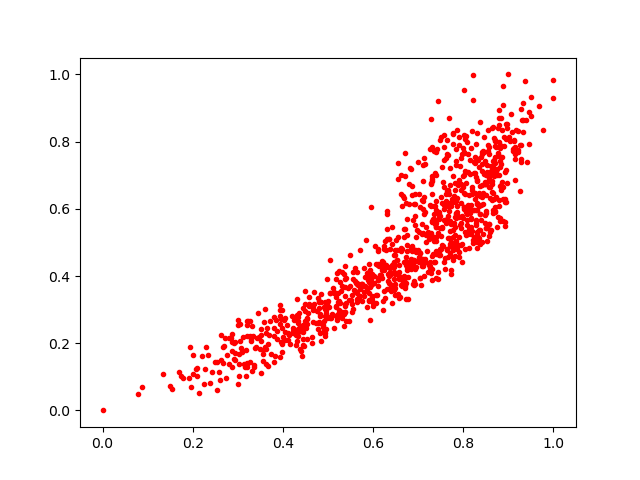

Data behind this chart, as committed beside it:
0.88481426, 0.6810886
0.6535, 0.4059
0.5614, 0.3795
0.2484, 0.1448
0.9148, 0.7471
0.1996, 0.1083
0.5909, 0.3266
0.7854, 0.479
0.5701, 0.4772
0.794, 0.6555
0.4767, 0.2416
0.8871, 0.6302
0.7558, 0.4878
0.9102, 0.7767
0.4643, 0.2194
0.4753, 0.2968
0.5343, 0.2884
0.8494, 0.6728
0.7799, 0.6396
0.1925, 0.09749
0.4525, 0.2759
0.7098, 0.4293
0.5379, 0.3172
0.4494, 0.3547
0.7826, 0.6566
0.7084, 0.524
0.8249, 0.7074
0.3858, 0.235
0.4894, 0.2555
0.7361, 0.5844
0.7617, 0.5591
0.8127, 0.4828
0.803, 0.7136
0.3809, 0.2772
0.8329, 0.5116
0.8277, 0.7503
0.573, 0.3771
0.7696, 0.4951
0.7828, 0.5875
0.8053, 0.5905
0.2673, 0.1419
0.8626, 0.6274
0.6849, 0.7199
0.3559, 0.1462
0.7994, 0.6662
0.6893, 0.4391
0.5823, 0.3978
0.2873, 0.1777
0.7386, 0.5036
0.8192, 0.8316
0.3797, 0.1455
0.7587, 0.4212
0.7851, 0.6334
0.7534, 0.617
0.7299, 0.5633
0.8941, 0.8512
0.6701, 0.3648
0.7899, 0.4927
0.799, 0.5738
0.8852, 0.8333
0.3318, 0.2518
... 953 more rows
